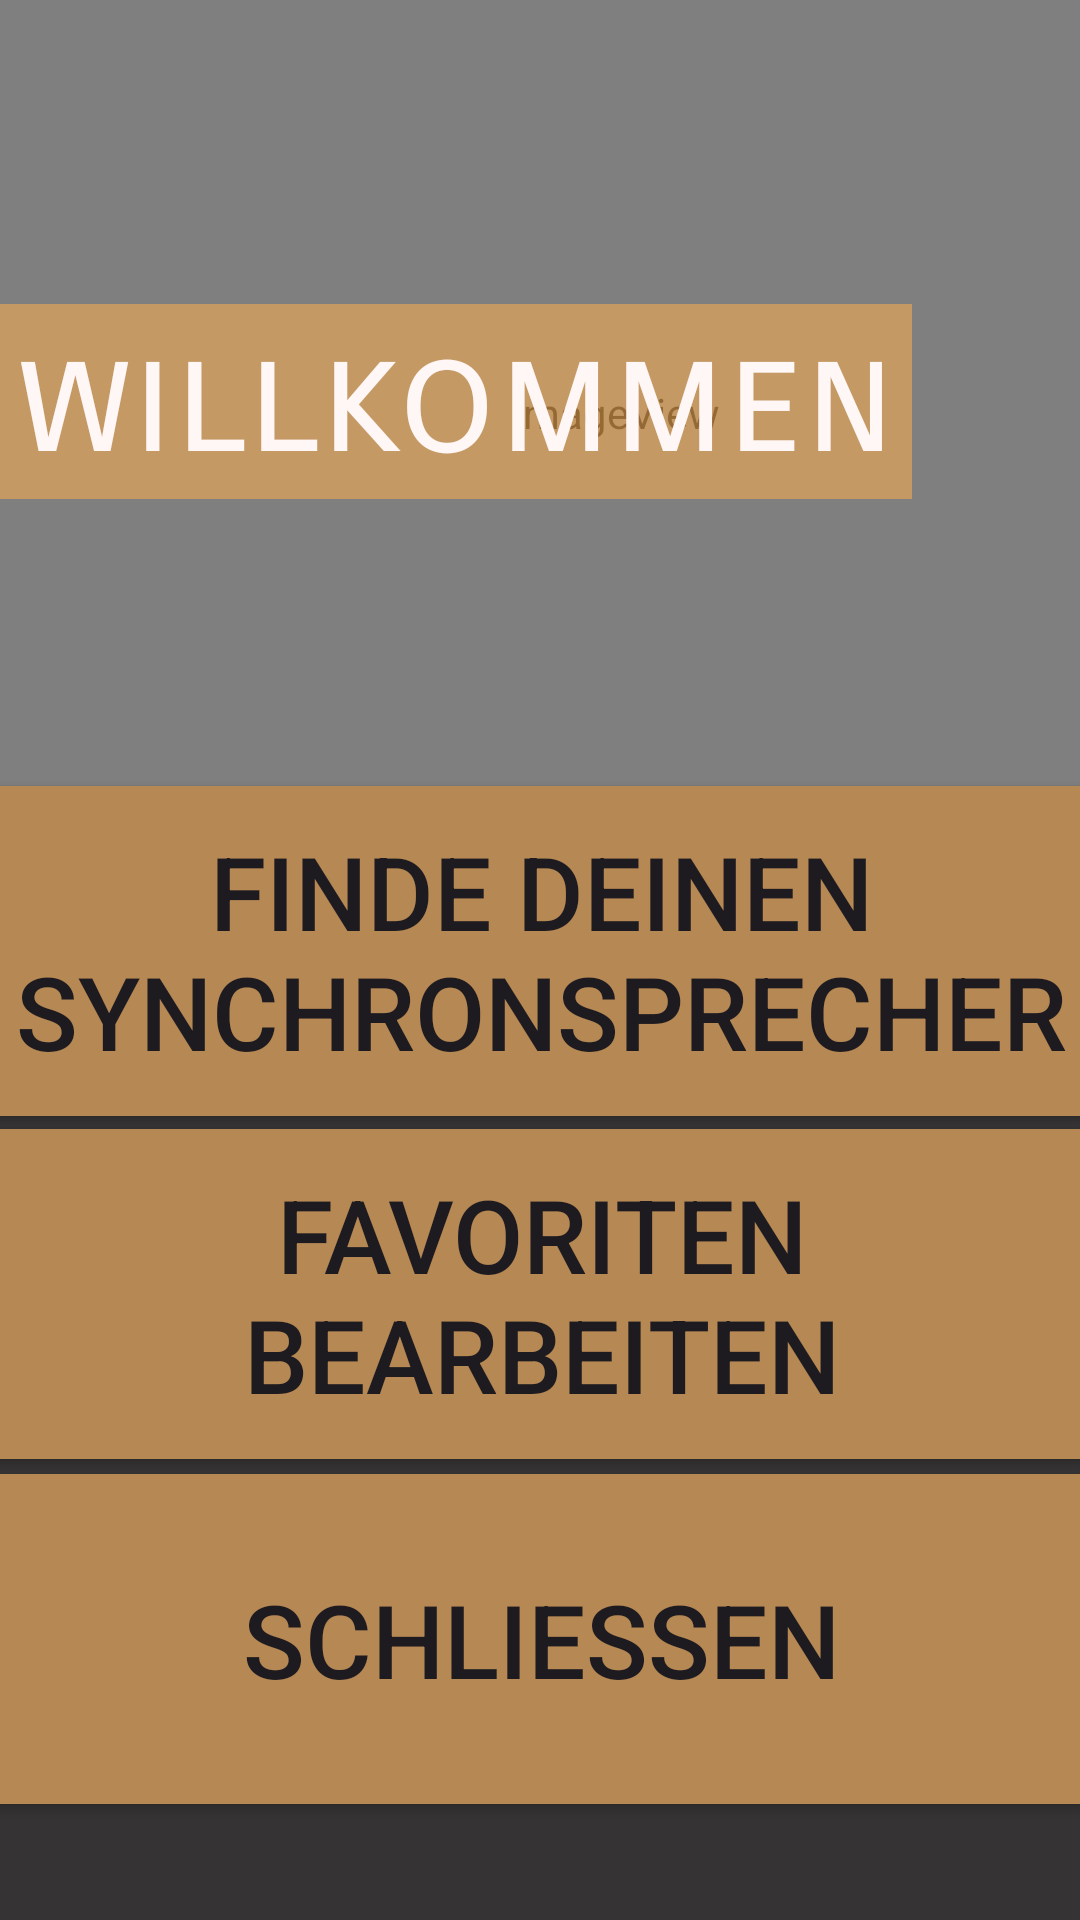

Android layout source for this screen:
<!-- AndroidManifest.xml: application theme Theme.VoiceActorFinder -->
<!-- res/layout/activity_main.xml -->
<?xml version="1.0" encoding="utf-8"?>
<androidx.constraintlayout.widget.ConstraintLayout xmlns:android="http://schemas.android.com/apk/res/android"
    xmlns:app="http://schemas.android.com/apk/res-auto"
    xmlns:tools="http://schemas.android.com/tools"
    android:id="@+id/main"
    android:layout_width="match_parent"
    android:layout_height="match_parent"
    android:background="#353333"
    tools:context=".MainActivity">


    <Button
        android:id="@+id/editFav"
        android:layout_width="389dp"
        android:layout_height="122dp"
        android:backgroundTint="#B68854"
        android:text="Favoriten Bearbeiten"
        android:textSize="34sp"
        app:cornerRadius="40sp"
        app:layout_constraintBottom_toBottomOf="parent"
        app:layout_constraintEnd_toEndOf="parent"
        app:layout_constraintStart_toStartOf="parent"
        app:layout_constraintTop_toTopOf="parent"
        app:layout_constraintVertical_bias="0.715" />

    <Button
        android:id="@+id/find_VA_Button"
        android:layout_width="389dp"
        android:layout_height="122dp"
        android:backgroundTint="#B68854"
        android:text="Finde deinen Synchronsprecher"
        android:textSize="34sp"
        app:cornerRadius="40sp"
        app:iconTint="#5F1818"
        app:layout_constraintBottom_toBottomOf="parent"
        app:layout_constraintEnd_toEndOf="parent"
        app:layout_constraintStart_toStartOf="parent"
        app:layout_constraintTop_toTopOf="parent"
        app:layout_constraintVertical_bias="0.494" />

    <Button
        android:id="@+id/close_Programm"
        android:layout_width="389dp"
        android:layout_height="122dp"
        android:backgroundTint="#B68854"
        android:text="Schließen"
        android:textSize="34sp"
        app:cornerRadius="40sp"
        app:layout_constraintBottom_toBottomOf="parent"
        app:layout_constraintEnd_toEndOf="parent"
        app:layout_constraintStart_toStartOf="parent"
        app:layout_constraintTop_toTopOf="parent"
        app:layout_constraintVertical_bias="0.937" />

    <ImageView
        android:id="@+id/imageView"
        android:layout_width="411dp"
        android:layout_height="275dp"
        app:layout_constraintBottom_toBottomOf="parent"
        app:layout_constraintEnd_toEndOf="parent"
        app:layout_constraintHorizontal_bias="0.0"
        app:layout_constraintStart_toStartOf="parent"
        app:layout_constraintTop_toTopOf="parent"
        app:layout_constraintVertical_bias="0.0"
        app:srcCompat="@drawable/bva"
        tools:visibility="visible" />

    <TextView
        android:id="@+id/WelcomeText"
        android:layout_width="304dp"
        android:layout_height="65dp"
        android:background="#9EEFAA55"
        android:backgroundTintMode="multiply"
        android:fontFamily="sans-serif-smallcaps"
        android:outlineProvider="none"
        android:text="willkommen"
        android:textAlignment="center"
        android:textAppearance="@style/TextAppearance.AppCompat.Body1"
        android:textColor="#FFF6F6"
        android:textSize="53sp"
        android:typeface="normal"
        app:layout_constraintBottom_toBottomOf="parent"
        app:layout_constraintEnd_toEndOf="parent"
        app:layout_constraintHorizontal_bias="0.0"
        app:layout_constraintStart_toStartOf="parent"
        app:layout_constraintTop_toTopOf="@+id/imageView"
        app:layout_constraintVertical_bias="0.176" />


</androidx.constraintlayout.widget.ConstraintLayout>
<!-- resources referenced by this layout -->
<resources>
  <!-- drawable bva (drawable) -->
  <?xml version="1.0" encoding="utf-8"?>
  <selector xmlns:android="http://schemas.android.com/apk/res/android">
      <item android:drawable="@drawable/mic"
          android:state_pressed="true" />
      <item android:drawable="@drawable/mic"
          android:state_focused="true" />
      <item android:drawable="@drawable/mic" />
  </selector>
  <style name="Theme.VoiceActorFinder" parent="Base.Theme.VoiceActorFinder" />
  <style name="Base.Theme.VoiceActorFinder" parent="Theme.Material3.DayNight.NoActionBar">
          
          
      </style>
</resources>
